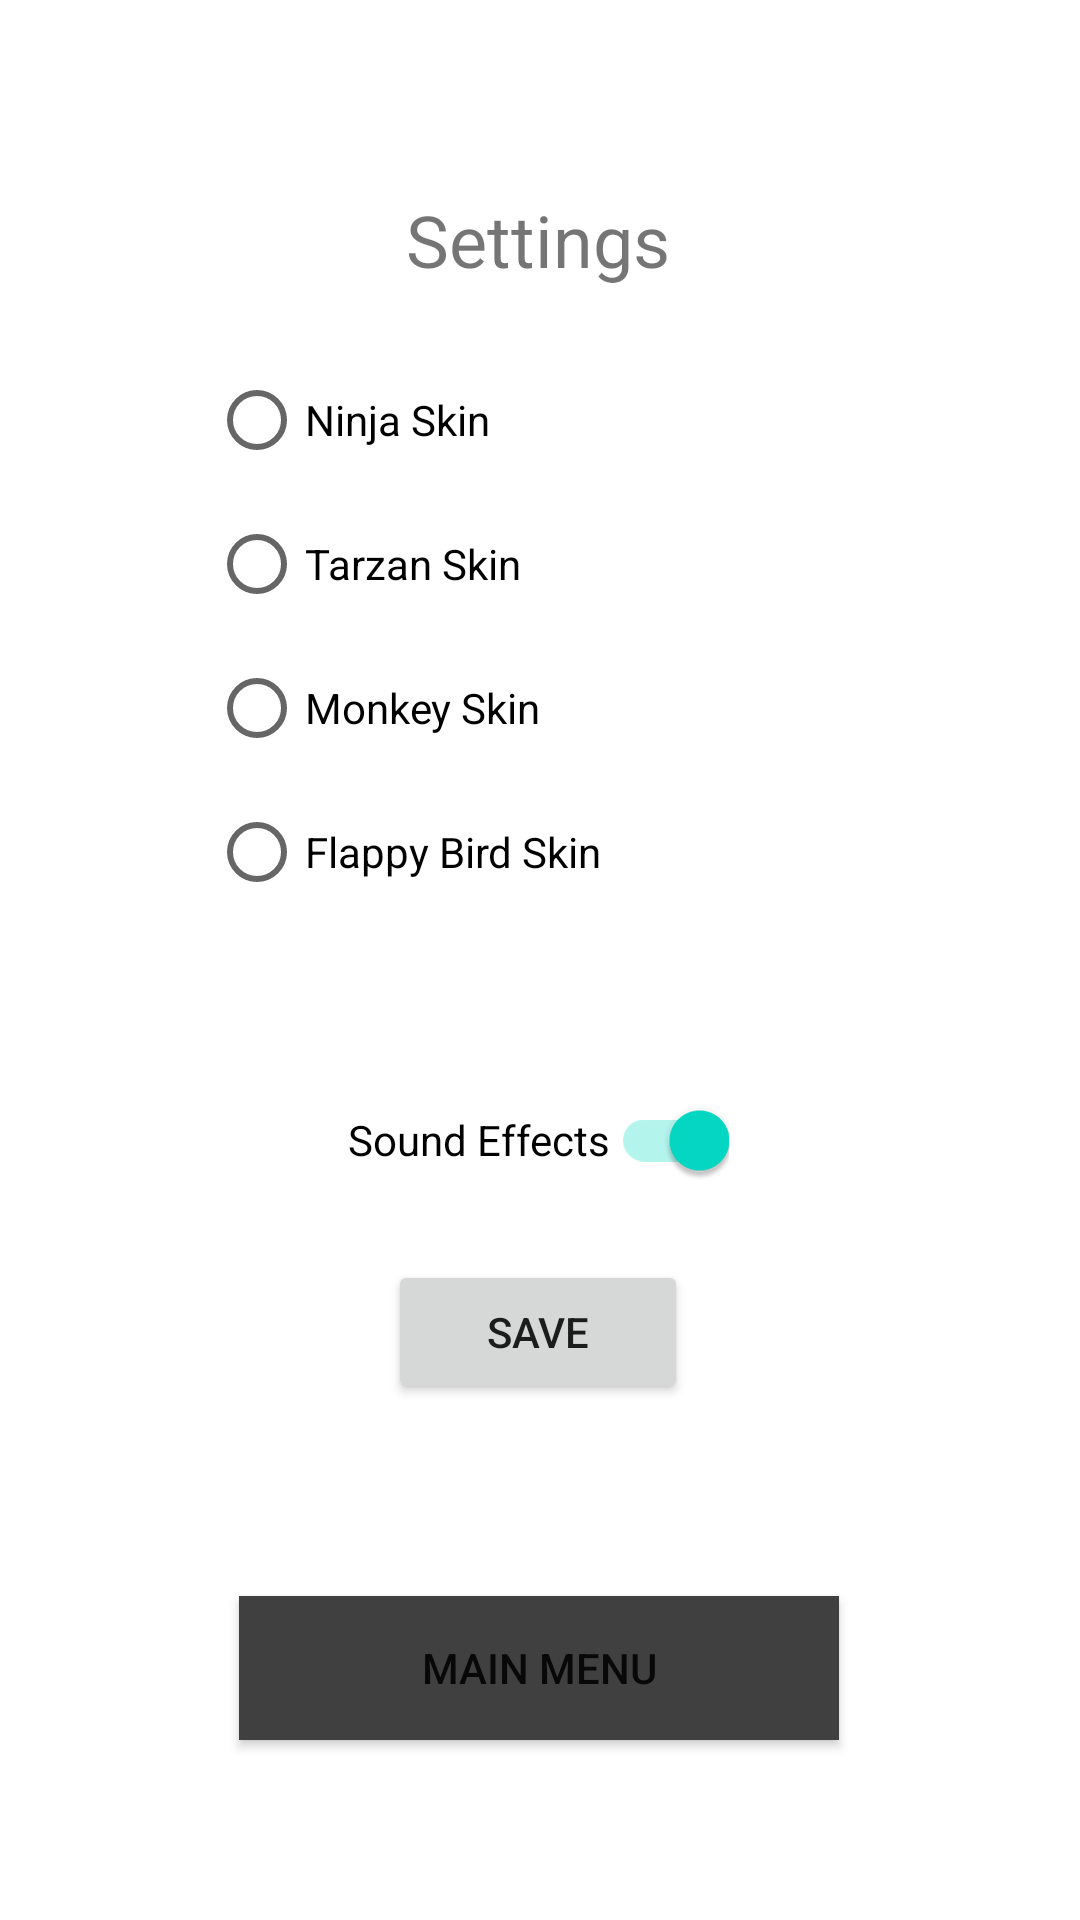

Layout XML and referenced resources for this Android screen:
<!-- AndroidManifest.xml: application theme Theme.CMPSC475Project1 -->
<!-- res/layout/settings.xml -->
<?xml version="1.0" encoding="utf-8"?>
<androidx.constraintlayout.widget.ConstraintLayout xmlns:android="http://schemas.android.com/apk/res/android"
    xmlns:app="http://schemas.android.com/apk/res-auto"
    xmlns:tools="http://schemas.android.com/tools"
    android:layout_width="match_parent"
    android:layout_height="match_parent"
    android:foregroundTint="#FF0000">

    <Button
        android:id="@+id/mainMenuButton3"
        android:layout_width="200dp"
        android:layout_height="wrap_content"
        android:layout_marginBottom="60dp"
        android:background="#404040"
        android:onClick="mainMenuOnClick"
        android:text="@string/main_menu"
        app:layout_constraintBottom_toBottomOf="parent"
        app:layout_constraintEnd_toEndOf="parent"
        app:layout_constraintHorizontal_bias="0.497"
        app:layout_constraintStart_toStartOf="parent"
        app:layout_constraintTop_toBottomOf="@+id/saveSettingsButton"
        app:layout_constraintVertical_bias="1.0" />

    <Button
        android:id="@+id/saveSettingsButton"
        android:layout_width="100dp"
        android:layout_height="wrap_content"
        android:layout_marginBottom="172dp"
        android:onClick="saveSettingsOnClick"
        android:text="@string/save"
        app:layout_constraintBottom_toBottomOf="parent"
        app:layout_constraintEnd_toEndOf="parent"
        app:layout_constraintHorizontal_bias="0.498"
        app:layout_constraintStart_toStartOf="parent"
        app:layout_constraintTop_toBottomOf="@+id/soundSwitch"
        app:layout_constraintVertical_bias="1.0" />

    <TextView
        android:id="@+id/textView2"
        android:layout_width="wrap_content"
        android:layout_height="wrap_content"
        android:layout_marginBottom="544dp"
        android:text="@string/settings"
        android:textSize="24sp"
        app:layout_constraintBottom_toBottomOf="parent"
        app:layout_constraintEnd_toEndOf="parent"
        app:layout_constraintHorizontal_bias="0.498"
        app:layout_constraintStart_toStartOf="parent" />

    <RadioGroup
        android:id="@+id/radioGroup"
        android:layout_width="220dp"
        android:layout_height="240dp"
        android:layout_marginBottom="284dp"
        app:layout_constraintBottom_toBottomOf="parent"
        app:layout_constraintEnd_toEndOf="parent"
        app:layout_constraintHorizontal_bias="0.497"
        app:layout_constraintStart_toStartOf="parent">

        <RadioButton
            android:id="@+id/ninjaRadioButton"
            android:layout_width="match_parent"
            android:layout_height="wrap_content"
            android:text="@string/ninja_skin" />

        <RadioButton
            android:id="@+id/tarzanRadioButton"
            android:layout_width="match_parent"
            android:layout_height="wrap_content"
            android:text="@string/tarzan_skin" />

        <RadioButton
            android:id="@+id/monkeyRadioButton"
            android:layout_width="match_parent"
            android:layout_height="wrap_content"
            android:text="@string/monkey_skin" />

        <RadioButton
            android:id="@+id/birdRadioButton"
            android:layout_width="match_parent"
            android:layout_height="wrap_content"
            android:text="@string/flappy_bird_skin" />
    </RadioGroup>

    <androidx.appcompat.widget.SwitchCompat
        android:id="@+id/soundSwitch"
        android:layout_width="wrap_content"
        android:layout_height="wrap_content"
        android:layout_marginBottom="236dp"
        android:checked="true"
        android:text="@string/sound_effects"
        app:layout_constraintBottom_toBottomOf="parent"
        app:layout_constraintEnd_toEndOf="parent"
        app:layout_constraintHorizontal_bias="0.498"
        app:layout_constraintStart_toStartOf="parent"
        app:layout_constraintTop_toBottomOf="@+id/radioGroup"
        app:layout_constraintVertical_bias="1.0" />

</androidx.constraintlayout.widget.ConstraintLayout>
<!-- resources referenced by this layout -->
<resources>
  <string name="flappy_bird_skin">Flappy Bird Skin</string>
  <string name="main_menu">Main Menu</string>
  <string name="monkey_skin">Monkey Skin</string>
  <string name="ninja_skin">Ninja Skin</string>
  <string name="save">Save</string>
  <string name="settings">Settings</string>
  <string name="sound_effects">Sound Effects</string>
  <string name="tarzan_skin">Tarzan Skin</string>
  <style name="Theme.CMPSC475Project1" parent="Theme.MaterialComponents.DayNight.DarkActionBar">
          
          <item name="colorPrimary">@color/purple_500</item>
          <item name="colorPrimaryVariant">@color/purple_700</item>
          <item name="colorOnPrimary">@color/white</item>
          
          <item name="colorSecondary">@color/teal_200</item>
          <item name="colorSecondaryVariant">@color/teal_700</item>
          <item name="colorOnSecondary">@color/black</item>
          
          <item name="android:statusBarColor">?attr/colorPrimaryVariant</item>
          
      </style>
  <!-- not gathered from this repository: default colours our renderer supplied (Android Studio template values) -->
  <color name="purple_500">#FF6200EE</color>
  <color name="purple_700">#FF3700B3</color>
  <color name="teal_200">#FF03DAC5</color>
  <color name="teal_700">#FF018786</color>
  <color name="black">#FF000000</color>
  <color name="white">#FFFFFFFF</color>
</resources>
